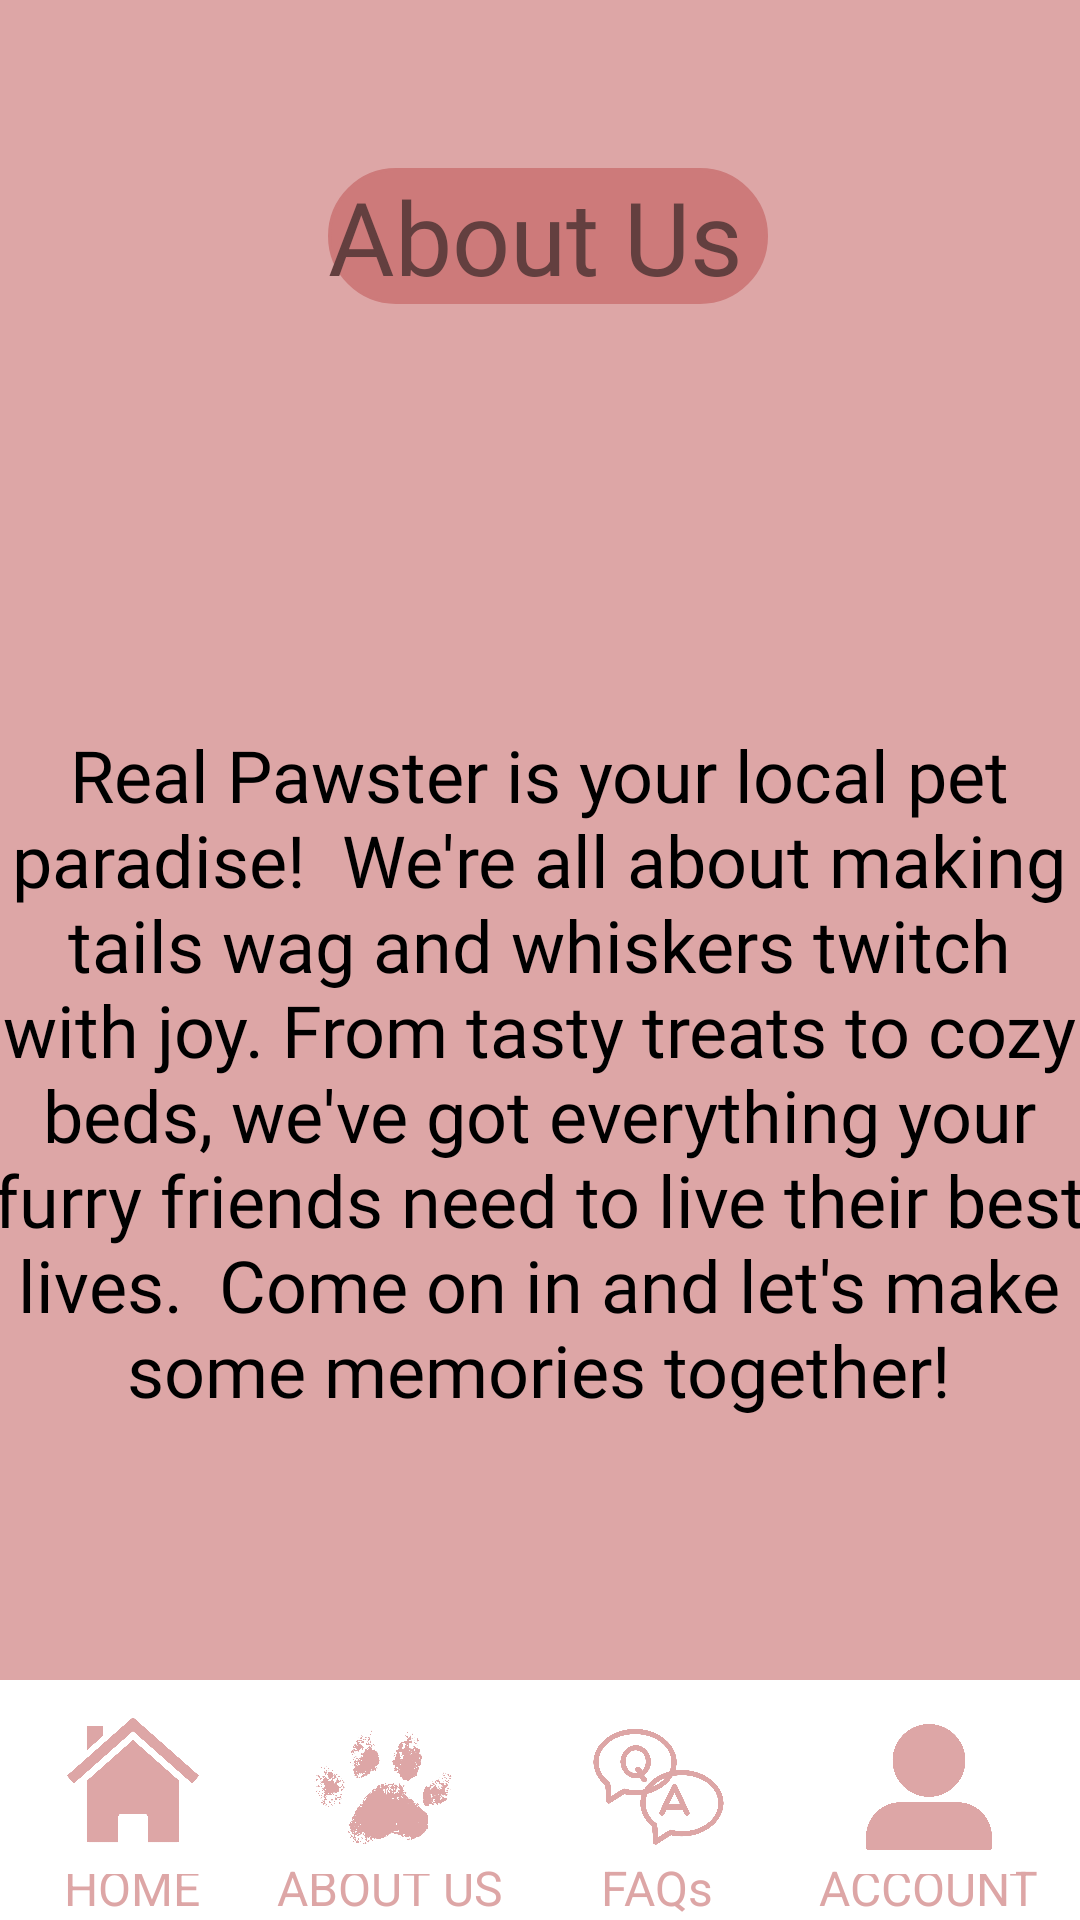

Here is an Android app screen rendered from its layout file. Give the layout XML and the strings, colors and styles it references.
<!-- AndroidManifest.xml: application theme Theme.RealPawsterBookingSystem -->
<!-- res/layout/activity_main6.xml -->
<?xml version="1.0" encoding="utf-8"?>
<androidx.constraintlayout.widget.ConstraintLayout xmlns:android="http://schemas.android.com/apk/res/android"
    xmlns:app="http://schemas.android.com/apk/res-auto"
    xmlns:tools="http://schemas.android.com/tools"
    android:id="@+id/main"
    android:layout_width="match_parent"
    android:layout_height="match_parent"
    android:background="#DDA6A6"
    tools:context=".MainActivity6">

    <com.google.android.material.bottomappbar.BottomAppBar
        android:id="@+id/bottomAppBar"
        android:layout_width="409dp"
        android:layout_height="wrap_content"
        android:layout_gravity="bottom"
        app:backgroundTint="@color/white"
        app:layout_constraintBottom_toBottomOf="parent"
        app:layout_constraintEnd_toEndOf="parent"
        app:layout_constraintHorizontal_bias="0.0"
        app:layout_constraintStart_toStartOf="parent"
        app:layout_constraintTop_toTopOf="parent"
        app:layout_constraintVertical_bias="1.0" />

    <TextView
        android:id="@+id/textView19"
        android:layout_width="wrap_content"
        android:layout_height="wrap_content"
        android:text="HOME"
        android:textColor="#DDA6A6"
        android:textSize="16sp"
        app:layout_constraintBottom_toBottomOf="parent"
        app:layout_constraintEnd_toEndOf="parent"
        app:layout_constraintHorizontal_bias="0.068"
        app:layout_constraintStart_toStartOf="parent"
        app:layout_constraintTop_toTopOf="parent"
        app:layout_constraintVertical_bias="1.0" />

    <TextView
        android:id="@+id/textView20"
        android:layout_width="wrap_content"
        android:layout_height="wrap_content"
        android:text="about us"
        android:textAllCaps="true"
        android:textColor="#DDA6A6"
        android:textSize="16sp"
        app:layout_constraintBottom_toBottomOf="parent"
        app:layout_constraintEnd_toEndOf="parent"
        app:layout_constraintHorizontal_bias="0.324"
        app:layout_constraintStart_toStartOf="parent"
        app:layout_constraintTop_toTopOf="parent"
        app:layout_constraintVertical_bias="1.0" />

    <TextView
        android:id="@+id/textView21"
        android:layout_width="wrap_content"
        android:layout_height="wrap_content"
        android:text="FAQs"
        android:textAllCaps="false"
        android:textColor="#DDA6A6"
        android:textSize="16sp"
        app:layout_constraintBottom_toBottomOf="parent"
        app:layout_constraintEnd_toEndOf="parent"
        app:layout_constraintHorizontal_bias="0.621"
        app:layout_constraintStart_toStartOf="parent"
        app:layout_constraintTop_toTopOf="parent"
        app:layout_constraintVertical_bias="1.0" />

    <TextView
        android:id="@+id/textView22"
        android:layout_width="wrap_content"
        android:layout_height="wrap_content"
        android:text="account"
        android:textAllCaps="true"
        android:textColor="#DDA6A6"
        android:textSize="16sp"
        app:layout_constraintBottom_toBottomOf="parent"
        app:layout_constraintEnd_toEndOf="parent"
        app:layout_constraintHorizontal_bias="0.952"
        app:layout_constraintStart_toStartOf="parent"
        app:layout_constraintTop_toTopOf="parent"
        app:layout_constraintVertical_bias="1.0" />

    <ImageView
        android:id="@+id/btnHome"
        android:layout_width="58dp"
        android:layout_height="60dp"
        app:layout_constraintBottom_toBottomOf="parent"
        app:layout_constraintEnd_toEndOf="parent"
        app:layout_constraintHorizontal_bias="0.051"
        app:layout_constraintStart_toStartOf="parent"
        app:layout_constraintTop_toTopOf="parent"
        app:layout_constraintVertical_bias="0.975"
        app:srcCompat="@drawable/home1" />

    <ImageView
        android:id="@+id/btnAbout"
        android:layout_width="58dp"
        android:layout_height="60dp"
        app:layout_constraintBottom_toBottomOf="parent"
        app:layout_constraintEnd_toEndOf="parent"
        app:layout_constraintHorizontal_bias="0.33"
        app:layout_constraintStart_toStartOf="parent"
        app:layout_constraintTop_toTopOf="parent"
        app:layout_constraintVertical_bias="0.975"
        app:srcCompat="@drawable/paw1" />

    <ImageView
        android:id="@+id/btnFaq"
        android:layout_width="56dp"
        android:layout_height="60dp"
        app:layout_constraintBottom_toBottomOf="parent"
        app:layout_constraintEnd_toEndOf="parent"
        app:layout_constraintHorizontal_bias="0.628"
        app:layout_constraintStart_toStartOf="parent"
        app:layout_constraintTop_toTopOf="parent"
        app:layout_constraintVertical_bias="0.974"
        app:srcCompat="@drawable/faq1" />

    <ImageView
        android:id="@+id/btnAcc"
        android:layout_width="58dp"
        android:layout_height="60dp"
        app:layout_constraintBottom_toBottomOf="parent"
        app:layout_constraintEnd_toEndOf="parent"
        app:layout_constraintHorizontal_bias="0.929"
        app:layout_constraintStart_toStartOf="parent"
        app:layout_constraintTop_toTopOf="parent"
        app:layout_constraintVertical_bias="0.975"
        app:srcCompat="@drawable/acc1" />

    <TextView
        android:id="@+id/textView11"
        android:layout_width="364dp"
        android:layout_height="334dp"
        android:fontFamily="@font/arbutus_slab"
        android:text="Real Pawster is your local pet paradise!  We're all about making tails wag and whiskers twitch with joy. From tasty treats to cozy beds, we've got everything your furry friends need to live their best lives.  Come on in and let's make some memories together!"
        android:textAlignment="center"
        android:textColor="@color/black"
        android:textSize="24sp"
        app:layout_constraintBottom_toBottomOf="parent"
        app:layout_constraintEnd_toEndOf="parent"
        app:layout_constraintHorizontal_bias="0.68"
        app:layout_constraintStart_toStartOf="parent"
        app:layout_constraintTop_toTopOf="parent"
        app:layout_constraintVertical_bias="0.791" />

    <ImageView
        android:id="@+id/imageView5"
        android:layout_width="398dp"
        android:layout_height="310dp"
        app:layout_constraintBottom_toBottomOf="parent"
        app:layout_constraintEnd_toEndOf="parent"
        app:layout_constraintHorizontal_bias="0.846"
        app:layout_constraintStart_toStartOf="parent"
        app:layout_constraintTop_toTopOf="parent"
        app:layout_constraintVertical_bias="0.225"
        app:srcCompat="@drawable/logwo" />

    <TextView
        android:id="@+id/textView10"
        android:layout_width="wrap_content"
        android:layout_height="wrap_content"
        android:background="@drawable/box"
        android:backgroundTint="#CD7A7A"
        android:fontFamily="@font/amethysta"
        android:text="About Us "
        android:textColor="#633F3F"
        android:textSize="34sp"
        app:layout_constraintBottom_toBottomOf="parent"
        app:layout_constraintEnd_toEndOf="parent"
        app:layout_constraintHorizontal_bias="0.512"
        app:layout_constraintStart_toStartOf="parent"
        app:layout_constraintTop_toTopOf="parent"
        app:layout_constraintVertical_bias="0.094" />

</androidx.constraintlayout.widget.ConstraintLayout>
<!-- resources referenced by this layout -->
<resources>
  <!-- drawable acc1: png bitmap (drawable, 45822 bytes) -->
  <!-- drawable box (drawable) -->
  <?xml version="1.0" encoding="utf-8"?>
  <selector xmlns:android="http://schemas.android.com/apk/res/android">
      <item>
          <shape android:shape="rectangle">
              <stroke android:color="@color/white" android:width="1dp"/>
              <corners android:radius="100dp"/>
          </shape>
      </item>
  
  </selector>
  <!-- drawable faq1: png bitmap (drawable, 106348 bytes) -->
  <!-- drawable home1: png bitmap (drawable, 66292 bytes) -->
  <!-- drawable paw1: png bitmap (drawable, 181826 bytes) -->
  <style name="Theme.RealPawsterBookingSystem" parent="Base.Theme.RealPawsterBookingSystem" />
  <style name="Base.Theme.RealPawsterBookingSystem" parent="Theme.Material3.DayNight.NoActionBar">
          
          
      </style>
  <!-- not gathered from this repository: default colours our renderer supplied (Android Studio template values) -->
  <color name="black">#FF000000</color>
  <color name="white">#FFFFFFFF</color>
</resources>
